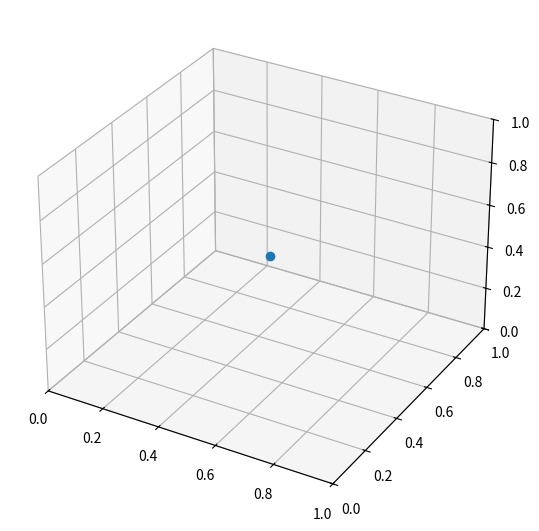
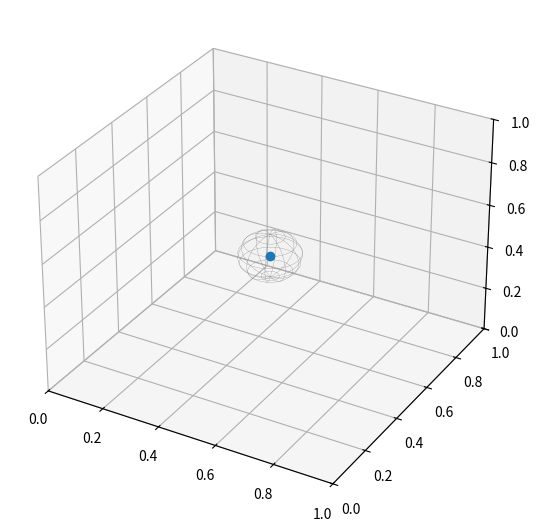
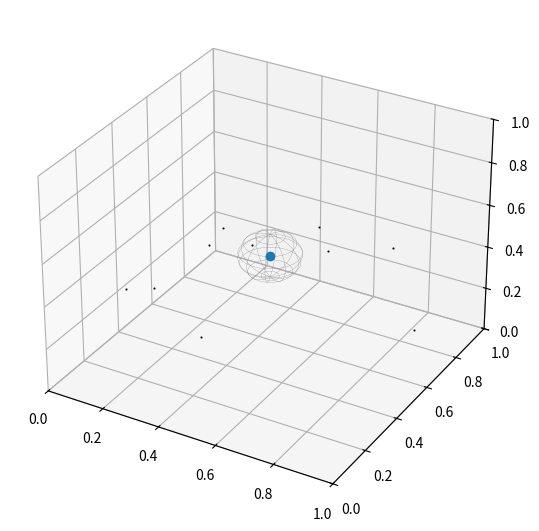
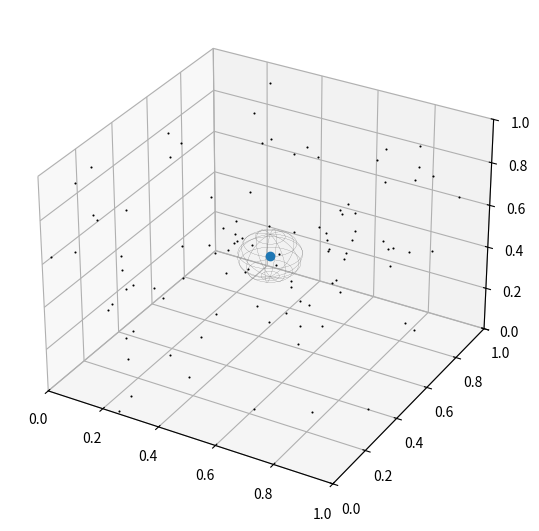
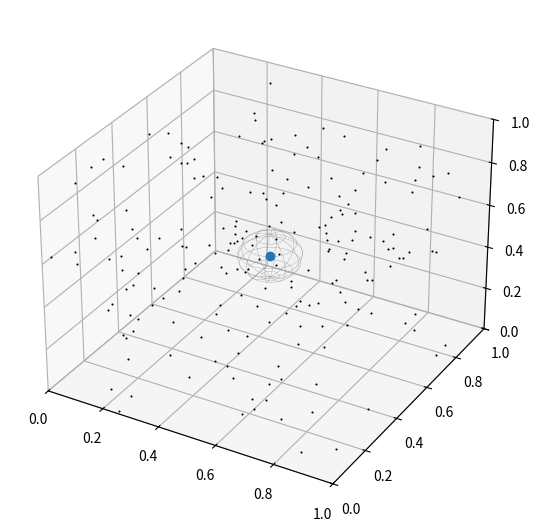
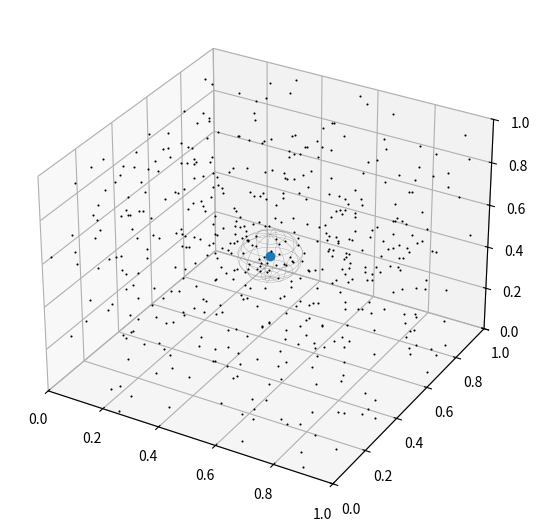
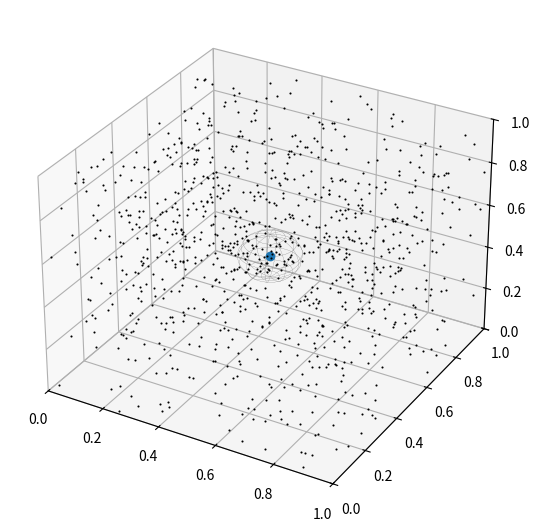
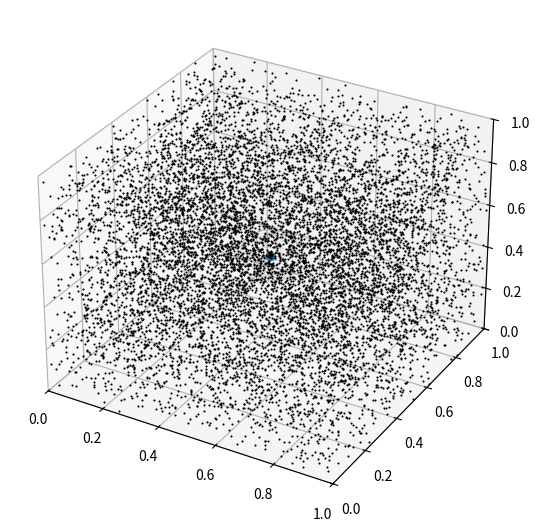
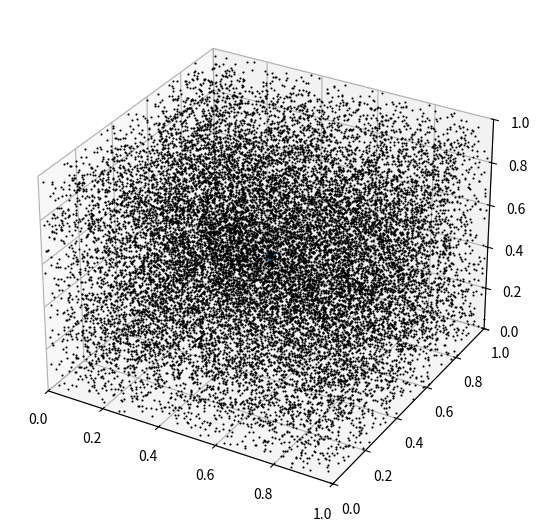
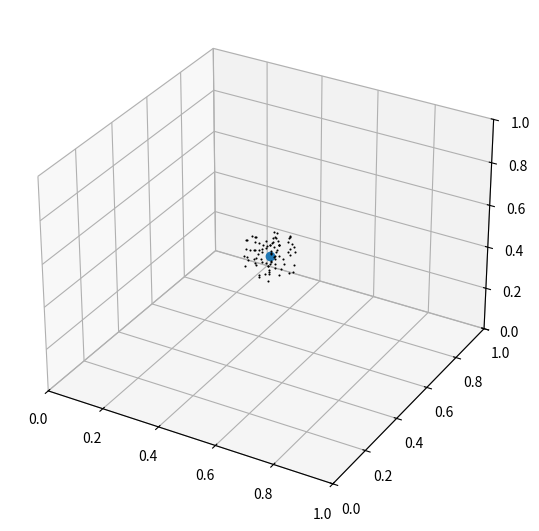

Source code (Python) for these figures, in order:
#! /usr/bin/env python

import os
import sys
import random
import math
from mpl_toolkits.mplot3d import Axes3D
import matplotlib
import numpy
from matplotlib import pyplot as plt
from matplotlib import cm
from scipy.stats import gamma
import numpy as np

def get_rejection_plot_3d(maximum = 1.0,
        observed = (0.5, 0.5, 0.5),
        nsamples = 0,
        show_rejected = True,
        rng = None):
    if not rng:
        rng = random.Random()
    fig = plt.figure()
    ax = fig.add_subplot(111, projection = '3d')
    ax.plot([observed[0]], [observed[1]], [observed[2]],
            marker = "o",
            zorder=100
            )
    ax.set_xlim((0.0, maximum))
    ax.set_ylim((0.0, maximum))
    ax.set_zlim((0.0, maximum))
    rect = [-0.12, 0, 1, 1.07]
    fig.tight_layout(pad = 0.25, rect = rect)
    u = np.linspace(0, 2 * np.pi, 100)
    v = np.linspace(0, np.pi, 100)
    
    x = (0.1 * np.outer(np.cos(u), np.sin(v))) + observed[0]
    y = (0.1 * np.outer(np.sin(u), np.sin(v))) + observed[1]
    z = (0.1 * np.outer(np.ones(np.size(u)), np.cos(v))) + observed[2]
    if show_rejected:
        ax.plot_surface(x, y, z,  rstride=10, cstride=15, linewidth = 0.1,
                color='none',
                edgecolor='0.5',
                zorder=1000
                )
    if nsamples > 0:
        draws = [[], [], []]
        for i in range(nsamples):
            draws[0].append(rng.random())
            draws[1].append(rng.random())
            draws[2].append(rng.random())
        if not show_rejected:
            s = [[], [], []]
            for i in range(nsamples):
                e = math.sqrt(math.pow(draws[0][i] - observed[0], 2) +
                        math.pow(draws[1][i] - observed[1], 2) +
                        math.pow(draws[2][i] - observed[2], 2))
                if e < 0.1:
                    s[0].append(draws[0][i])
                    s[1].append(draws[1][i])
                    s[2].append(draws[2][i])
            draws = s
        ax.plot(draws[0], draws[1], draws[2],
                marker = 'o',
                markerfacecolor = 'black',
                markeredgecolor = 'black',
                markeredgewidth = 0.7,
                markersize = 0.8,
                linestyle = '',
                zorder = 500,
                )
    
    return ax, fig

def main_cli():
    maximum = 1.0
    seed = 111
    rng = random.Random()
    rng.seed(seed)
    ax, fig = get_rejection_plot_3d(maximum = maximum,
            observed = (0.5, 0.5, 0.5),
            nsamples = 0,
            show_rejected = False,
            rng = rng)
    fig.savefig('rejection-sampling-observed.png')
    rng.seed(seed)
    ax, fig = get_rejection_plot_3d(maximum = maximum,
            observed = (0.5, 0.5, 0.5),
            nsamples = 0,
            show_rejected = True,
            rng = rng)
    fig.savefig('rejection-sampling-tolerance.png')
    rng.seed(seed)
    nsamples = 10
    ax, fig = get_rejection_plot_3d(maximum = maximum,
            observed = (0.5, 0.5, 0.5),
            nsamples = nsamples,
            show_rejected = True,
            rng = rng)
    fig.savefig('rejection-sampling-{0}.png'.format(nsamples))
    rng.seed(seed)
    nsamples = 100
    ax, fig = get_rejection_plot_3d(maximum = maximum,
            observed = (0.5, 0.5, 0.5),
            nsamples = nsamples,
            show_rejected = True,
            rng = rng)
    fig.savefig('rejection-sampling-{0}.png'.format(nsamples))
    rng.seed(seed)
    nsamples = 200
    ax, fig = get_rejection_plot_3d(maximum = maximum,
            observed = (0.5, 0.5, 0.5),
            nsamples = nsamples,
            show_rejected = True,
            rng = rng)
    fig.savefig('rejection-sampling-{0}.png'.format(nsamples))
    rng.seed(seed)
    nsamples = 500
    ax, fig = get_rejection_plot_3d(maximum = maximum,
            observed = (0.5, 0.5, 0.5),
            nsamples = nsamples,
            show_rejected = True,
            rng = rng)
    fig.savefig('rejection-sampling-{0}.png'.format(nsamples))
    rng.seed(seed)
    nsamples = 1000
    ax, fig = get_rejection_plot_3d(maximum = maximum,
            observed = (0.5, 0.5, 0.5),
            nsamples = nsamples,
            show_rejected = True,
            rng = rng)
    fig.savefig('rejection-sampling-{0}.png'.format(nsamples))
    rng.seed(seed)
    nsamples = 10000
    ax, fig = get_rejection_plot_3d(maximum = maximum,
            observed = (0.5, 0.5, 0.5),
            nsamples = nsamples,
            show_rejected = True,
            rng = rng)
    fig.savefig('rejection-sampling-{0}.png'.format(nsamples))
    rng.seed(seed)
    nsamples = 20000
    ax, fig = get_rejection_plot_3d(maximum = maximum,
            observed = (0.5, 0.5, 0.5),
            nsamples = nsamples,
            show_rejected = True,
            rng = rng)
    fig.savefig('rejection-sampling-{0}.png'.format(nsamples))
    rng.seed(seed)
    nsamples = 20000
    ax, fig = get_rejection_plot_3d(maximum = maximum,
            observed = (0.5, 0.5, 0.5),
            nsamples = nsamples,
            show_rejected = False,
            rng = rng)
    fig.savefig('rejection-sampling-{0}-post.png'.format(nsamples))


if __name__ ==  '__main__':
    main_cli()

